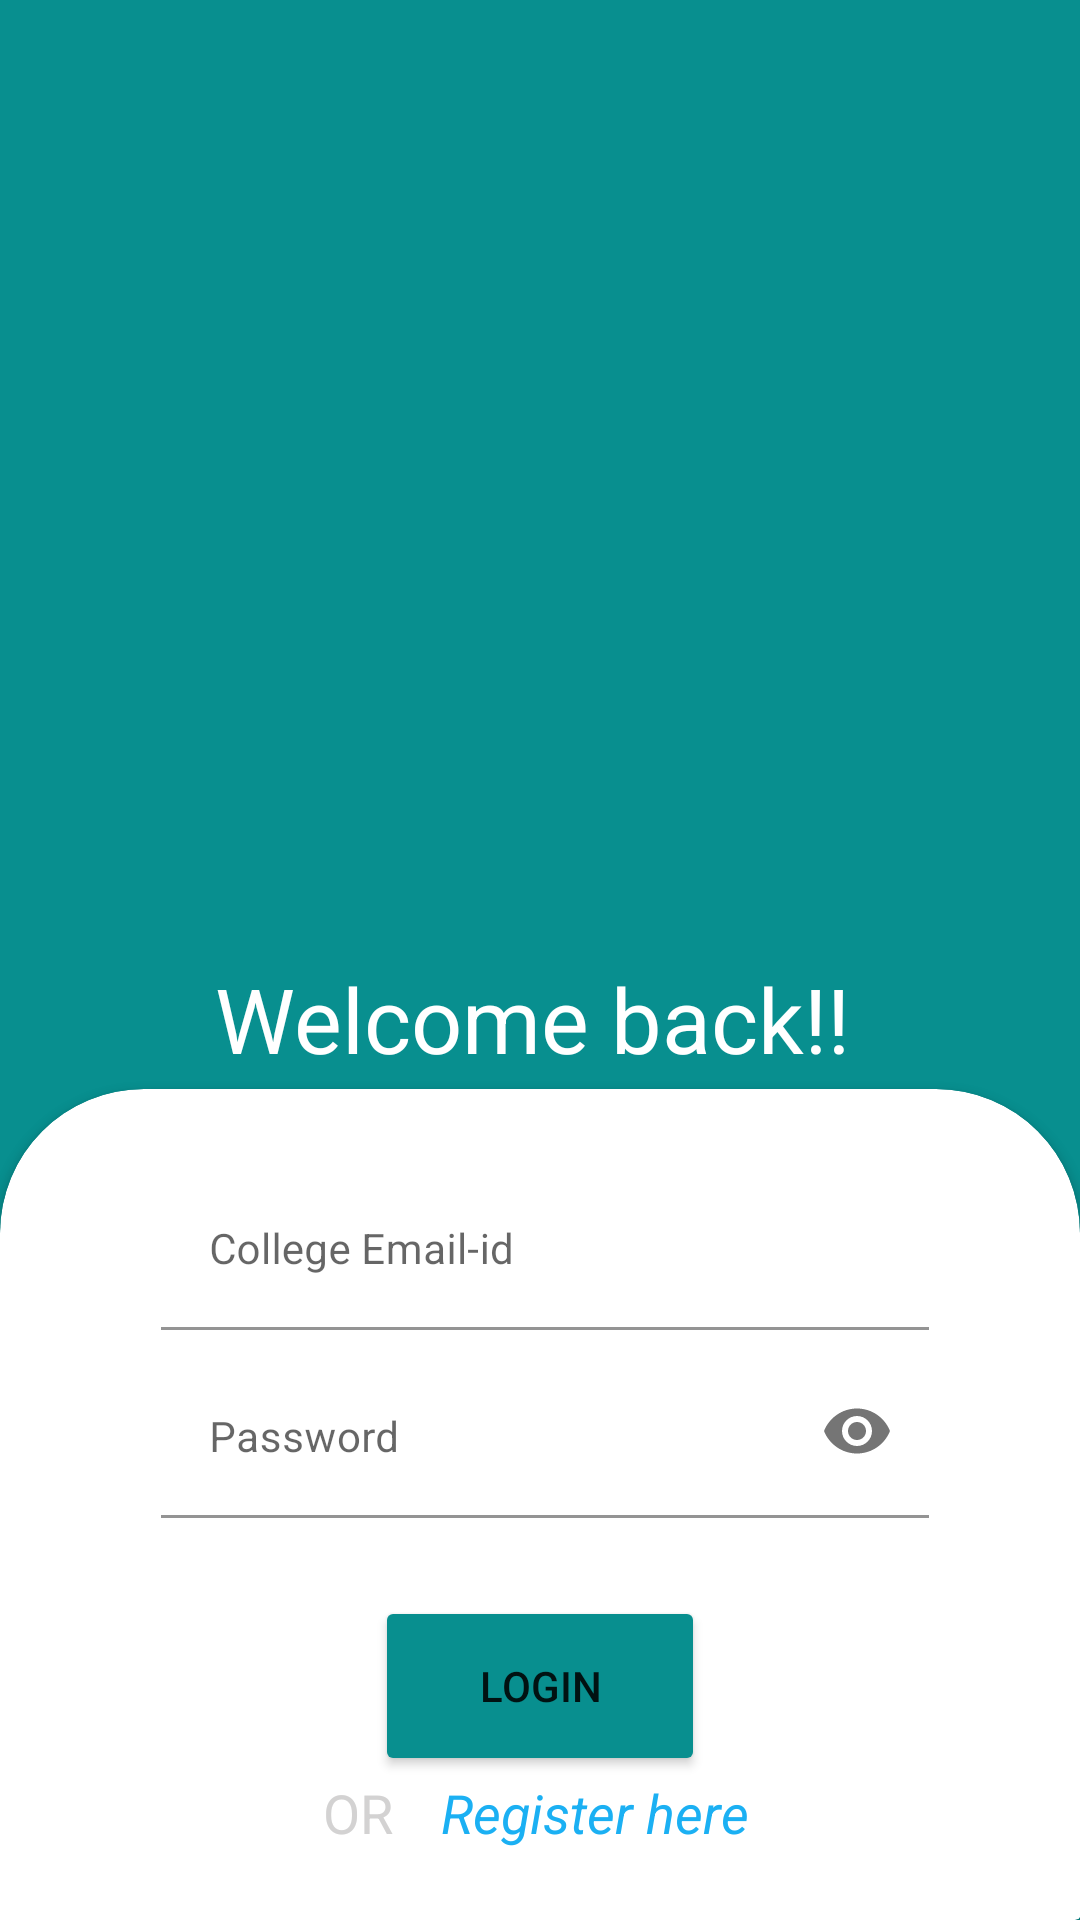

Reconstruct the res/layout file that produces this screen, plus the resources it refers to.
<!-- AndroidManifest.xml: application theme Theme.Sahyadri_events -->
<!-- res/layout/activity_student_login_page.xml -->
<?xml version="1.0" encoding="utf-8"?>
<androidx.constraintlayout.widget.ConstraintLayout xmlns:android="http://schemas.android.com/apk/res/android"
    xmlns:app="http://schemas.android.com/apk/res-auto"
    xmlns:tools="http://schemas.android.com/tools"
    android:layout_width="match_parent"
    android:layout_height="match_parent"
    android:background="#088F8F"
    tools:context=".StudentLoginPage">

    <ImageView
        android:id="@+id/imageView5"
        android:layout_width="199dp"
        android:layout_height="79dp"
        app:layout_constraintBottom_toBottomOf="parent"
        app:layout_constraintEnd_toEndOf="parent"
        app:layout_constraintHorizontal_bias="0.004"
        app:layout_constraintStart_toStartOf="parent"
        app:layout_constraintTop_toTopOf="parent"
        app:layout_constraintVertical_bias="0.024"
        app:srcCompat="@drawable/rsz_events" />

    <TextView
        android:id="@+id/textView"
        android:layout_width="216dp"
        android:layout_height="40dp"
        android:text="Welcome back!!"
        android:textColor="#FFFFFF"
        android:textSize="30sp"
        app:layout_constraintBottom_toBottomOf="parent"
        app:layout_constraintEnd_toEndOf="parent"
        app:layout_constraintHorizontal_bias="0.497"
        app:layout_constraintStart_toStartOf="parent"
        app:layout_constraintTop_toTopOf="parent"
        app:layout_constraintVertical_bias="0.532" />

    <androidx.cardview.widget.CardView
        android:id="@+id/cardView2"
        android:layout_width="486dp"
        android:layout_height="65dp"
        app:layout_constraintBottom_toBottomOf="parent"
        app:layout_constraintEnd_toEndOf="parent"
        app:layout_constraintHorizontal_bias="1.0"
        app:layout_constraintStart_toStartOf="parent">

    </androidx.cardview.widget.CardView>

    <androidx.cardview.widget.CardView
        android:id="@+id/cardView"
        android:layout_width="360dp"
        android:layout_height="261dp"
        android:layout_marginBottom="16dp"
        app:cardCornerRadius="48dp"
        app:layout_constraintBottom_toBottomOf="parent"
        app:layout_constraintEnd_toEndOf="parent"
        app:layout_constraintStart_toStartOf="parent">

        <androidx.constraintlayout.widget.ConstraintLayout
            android:layout_width="match_parent"
            android:layout_height="match_parent">

            <Button
                android:id="@+id/btn_student_login"
                android:layout_width="110dp"
                android:layout_height="60dp"
                android:text="LOGIN"
                app:backgroundTint="#088F8F"
                app:cornerRadius="50dp"
                app:layout_constraintBottom_toBottomOf="parent"
                app:layout_constraintEnd_toEndOf="parent"
                app:layout_constraintStart_toStartOf="parent"
                app:layout_constraintTop_toTopOf="parent"
                app:layout_constraintVertical_bias="0.841" />

            <com.google.android.material.textfield.TextInputLayout
                android:id="@+id/textInputLayout2"
                android:layout_width="256dp"
                android:layout_height="wrap_content"
                app:layout_constraintBottom_toBottomOf="parent"
                app:layout_constraintEnd_toEndOf="parent"
                app:layout_constraintHorizontal_bias="0.517"
                app:layout_constraintStart_toStartOf="parent"
                app:layout_constraintTop_toTopOf="parent"
                app:layout_constraintVertical_bias="0.433"
                app:passwordToggleEnabled="true">

                <com.google.android.material.textfield.TextInputEditText
                    android:id="@+id/password"
                    android:layout_width="256dp"
                    android:layout_height="wrap_content"
                    android:background="#FFFFFF"
                    android:hint="Password"
                    android:inputType="textPassword"
                    android:textSize="14sp" />
            </com.google.android.material.textfield.TextInputLayout>

            <com.google.android.material.textfield.TextInputLayout
                android:id="@+id/textInputLayout"
                android:layout_width="256dp"
                android:layout_height="wrap_content"
                app:layout_constraintBottom_toBottomOf="parent"
                app:layout_constraintEnd_toEndOf="parent"
                app:layout_constraintHorizontal_bias="0.517"
                app:layout_constraintStart_toStartOf="parent"
                app:layout_constraintTop_toTopOf="parent"
                app:layout_constraintVertical_bias="0.132">


                <com.google.android.material.textfield.TextInputEditText
                    android:id="@+id/mail"
                    android:layout_width="256dp"
                    android:layout_height="wrap_content"
                    android:background="#FFFFFF"
                    android:hint="College Email-id"
                    android:inputType="textEmailAddress"
                    android:textSize="14sp" />
            </com.google.android.material.textfield.TextInputLayout>

            <TextView
                android:id="@+id/clickhere"
                android:layout_width="114dp"
                android:layout_height="32dp"
                android:text="Register here"
                android:textAllCaps="false"
                android:textColor="#1BB0F3"
                android:textSize="18sp"
                android:textStyle="italic"
                app:layout_constraintBottom_toBottomOf="parent"
                app:layout_constraintEnd_toEndOf="parent"
                app:layout_constraintHorizontal_bias="0.597"
                app:layout_constraintStart_toStartOf="parent"
                app:layout_constraintTop_toTopOf="parent"
                app:layout_constraintVertical_bias="1.0" />

            <TextView
                android:id="@+id/textView6"
                android:layout_width="59dp"
                android:layout_height="32dp"
                android:text="OR"
                android:textColor="#D3D2D2"
                android:textSize="18sp"
                app:layout_constraintBottom_toBottomOf="parent"
                app:layout_constraintEnd_toEndOf="parent"
                app:layout_constraintHorizontal_bias="0.358"
                app:layout_constraintStart_toStartOf="parent"
                app:layout_constraintTop_toTopOf="parent"
                app:layout_constraintVertical_bias="1.0" />

        </androidx.constraintlayout.widget.ConstraintLayout>
    </androidx.cardview.widget.CardView>

    <ImageView
        android:id="@+id/imageView11"
        android:layout_width="394dp"
        android:layout_height="221dp"
        app:layout_constraintBottom_toBottomOf="parent"
        app:layout_constraintEnd_toEndOf="parent"
        app:layout_constraintHorizontal_bias="0.05"
        app:layout_constraintStart_toStartOf="parent"
        app:layout_constraintTop_toTopOf="parent"
        app:layout_constraintVertical_bias="0.217"
        app:srcCompat="@drawable/ic_undraw_access_account_re_8spm__2_" />
</androidx.constraintlayout.widget.ConstraintLayout>
<!-- resources referenced by this layout -->
<resources>
  <style name="Theme.Sahyadri_events" parent="Theme.MaterialComponents.DayNight.DarkActionBar">
          
          <item name="colorPrimary">@color/purple_500</item>
          <item name="colorPrimaryVariant">@color/purple_700</item>
          <item name="colorOnPrimary">@color/white</item>
          
          <item name="colorSecondary">@color/teal_200</item>
          <item name="colorSecondaryVariant">@color/teal_700</item>
          <item name="colorOnSecondary">@color/black</item>
          
          <item name="android:statusBarColor" tools:targetApi="l">?attr/colorPrimaryVariant</item>
          
      </style>
  <color name="purple_500">#088F8F</color>
  <color name="purple_700">#088F8F</color>
  <color name="white">#FFFFFFFF</color>
  <color name="teal_200">#FF03DAC5</color>
  <color name="teal_700">#FF018786</color>
  <color name="black">#FF000000</color>
</resources>
